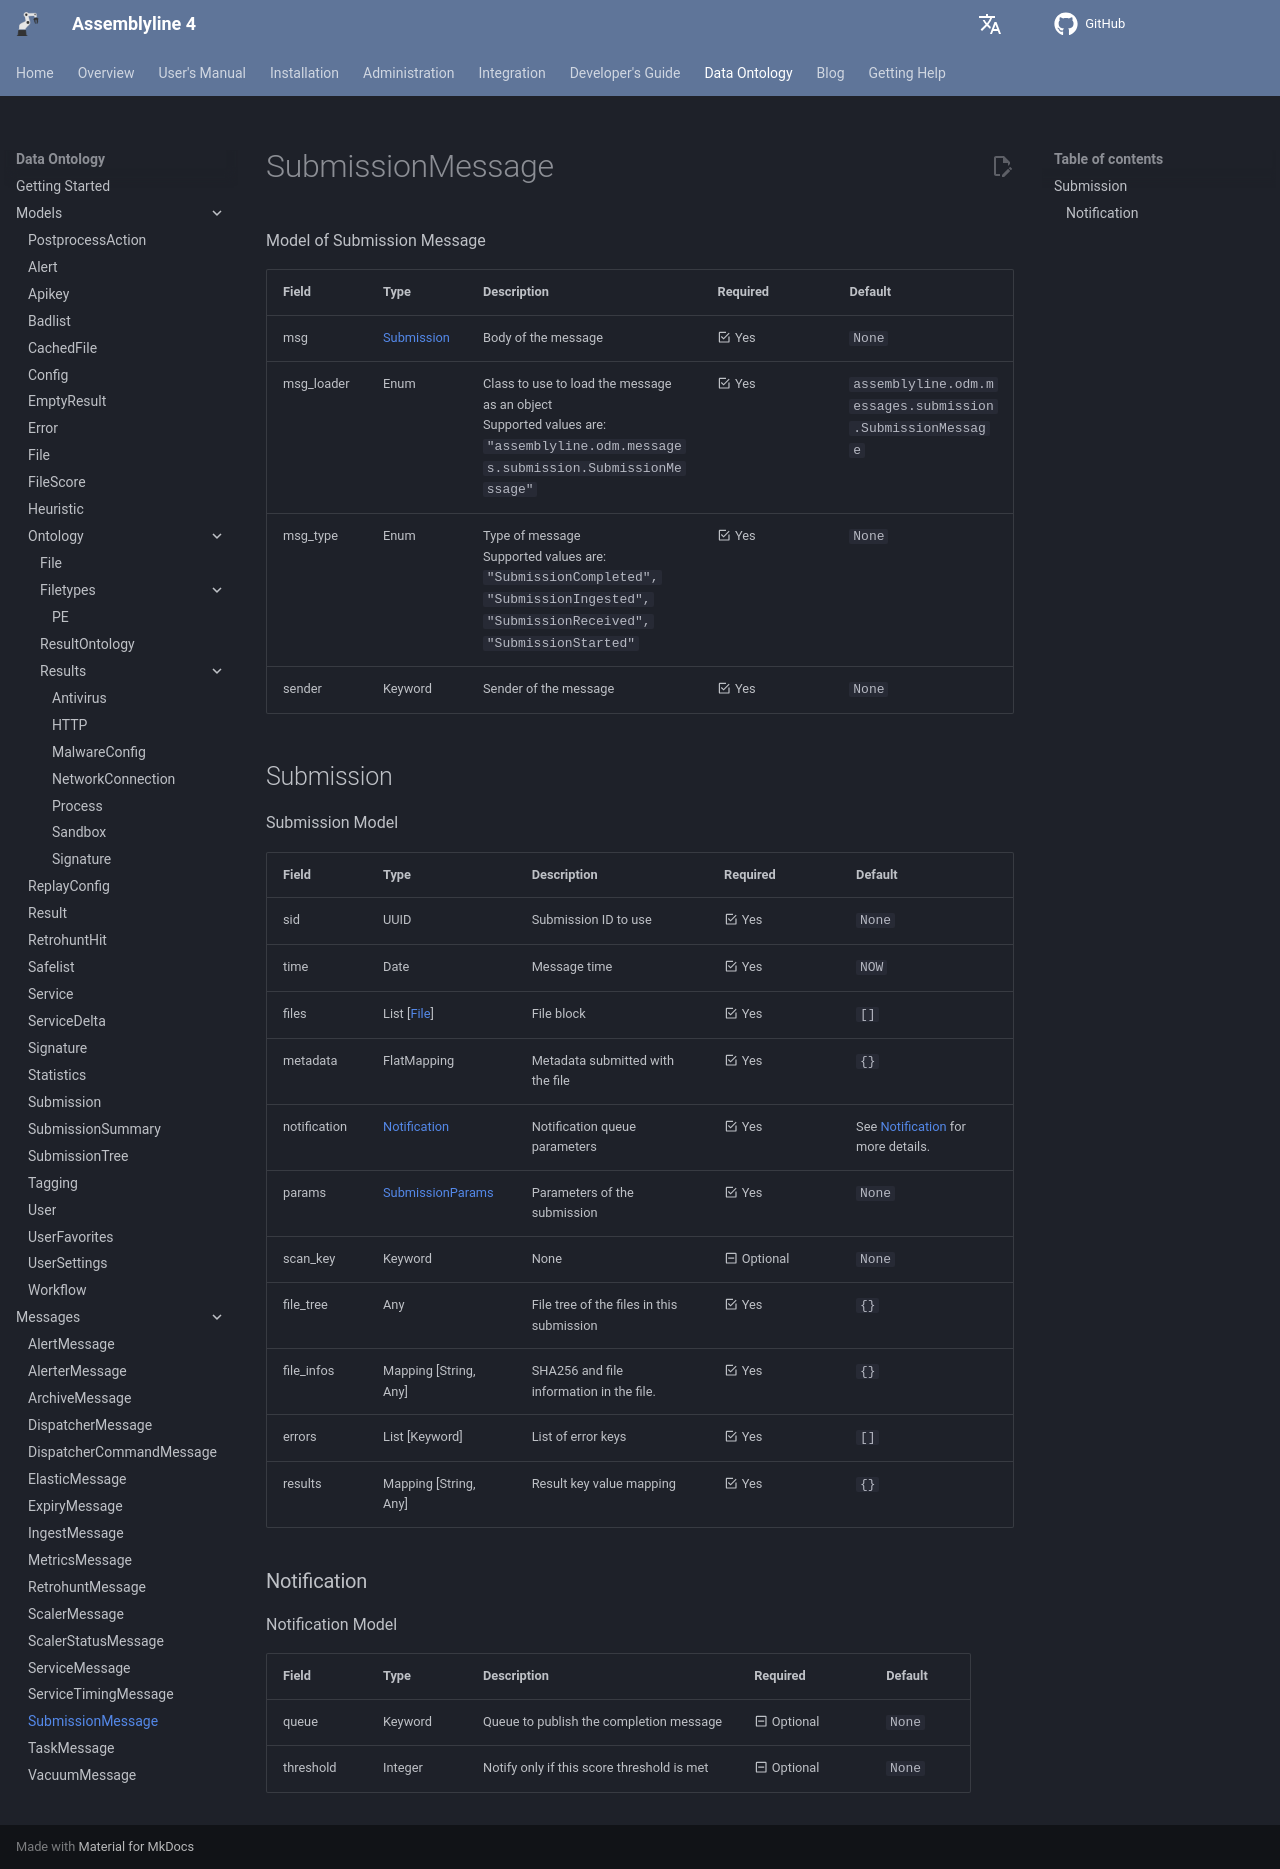

repository: CybercentreCanada/assemblyline4_docs · page: odm/messages/submission/index.html · generator: mkdocs

[comment]: # (AUTOGENERATED MARKDOWN CONTENT. UPDATES TO ODM DOCUMENTATION SHOULD BE DONE THROUGH ASSEMBLYLINE-BASE REPO!)
# SubmissionMessage
Model of Submission Message

| Field | Type | Description | Required | Default |
| :--- | :--- | :--- | :--- | :--- |
| msg | [Submission](/assemblyline4_docs/odm/messages/submission/#submission) | Body of the message | <div style="width:100px">:material-checkbox-marked-outline: Yes</div> | `None` |
| msg_loader | Enum | Class to use to load the message as an object<br>Supported values are:<br>`"assemblyline.odm.messages.submission.SubmissionMessage"` | <div style="width:100px">:material-checkbox-marked-outline: Yes</div> | `assemblyline.odm.messages.submission.SubmissionMessage` |
| msg_type | Enum | Type of message<br>Supported values are:<br>`"SubmissionCompleted", "SubmissionIngested", "SubmissionReceived", "SubmissionStarted"` | <div style="width:100px">:material-checkbox-marked-outline: Yes</div> | `None` |
| sender | Keyword | Sender of the message | <div style="width:100px">:material-checkbox-marked-outline: Yes</div> | `None` |


[comment]: # (AUTOGENERATED MARKDOWN CONTENT. UPDATES TO ODM DOCUMENTATION SHOULD BE DONE THROUGH ASSEMBLYLINE-BASE REPO!)
## Submission
Submission Model

| Field | Type | Description | Required | Default |
| :--- | :--- | :--- | :--- | :--- |
| sid | UUID | Submission ID to use | <div style="width:100px">:material-checkbox-marked-outline: Yes</div> | `None` |
| time | Date | Message time | <div style="width:100px">:material-checkbox-marked-outline: Yes</div> | `NOW` |
| files | List [[File](/assemblyline4_docs/odm/models/submission/#file)] | File block | <div style="width:100px">:material-checkbox-marked-outline: Yes</div> | `[]` |
| metadata | FlatMapping | Metadata submitted with the file | <div style="width:100px">:material-checkbox-marked-outline: Yes</div> | `{}` |
| notification | [Notification](/assemblyline4_docs/odm/messages/submission/#notification) | Notification queue parameters | <div style="width:100px">:material-checkbox-marked-outline: Yes</div> | See [Notification](/assemblyline4_docs/odm/messages/submission/#notification) for more details. |
| params | [SubmissionParams](/assemblyline4_docs/odm/models/submission/#submissionparams) | Parameters of the submission | <div style="width:100px">:material-checkbox-marked-outline: Yes</div> | `None` |
| scan_key | Keyword | None | <div style="width:100px">:material-minus-box-outline: Optional</div> | `None` |
| file_tree | Any | File tree of the files in this submission | <div style="width:100px">:material-checkbox-marked-outline: Yes</div> | `{}` |
| file_infos | Mapping [String, Any] | SHA256 and file information in the file. | <div style="width:100px">:material-checkbox-marked-outline: Yes</div> | `{}` |
| errors | List [Keyword] | List of error keys | <div style="width:100px">:material-checkbox-marked-outline: Yes</div> | `[]` |
| results | Mapping [String, Any] | Result key value mapping | <div style="width:100px">:material-checkbox-marked-outline: Yes</div> | `{}` |


[comment]: # (AUTOGENERATED MARKDOWN CONTENT. UPDATES TO ODM DOCUMENTATION SHOULD BE DONE THROUGH ASSEMBLYLINE-BASE REPO!)
### Notification
Notification Model

| Field | Type | Description | Required | Default |
| :--- | :--- | :--- | :--- | :--- |
| queue | Keyword | Queue to publish the completion message | <div style="width:100px">:material-minus-box-outline: Optional</div> | `None` |
| threshold | Integer | Notify only if this score threshold is met | <div style="width:100px">:material-minus-box-outline: Optional</div> | `None` |
